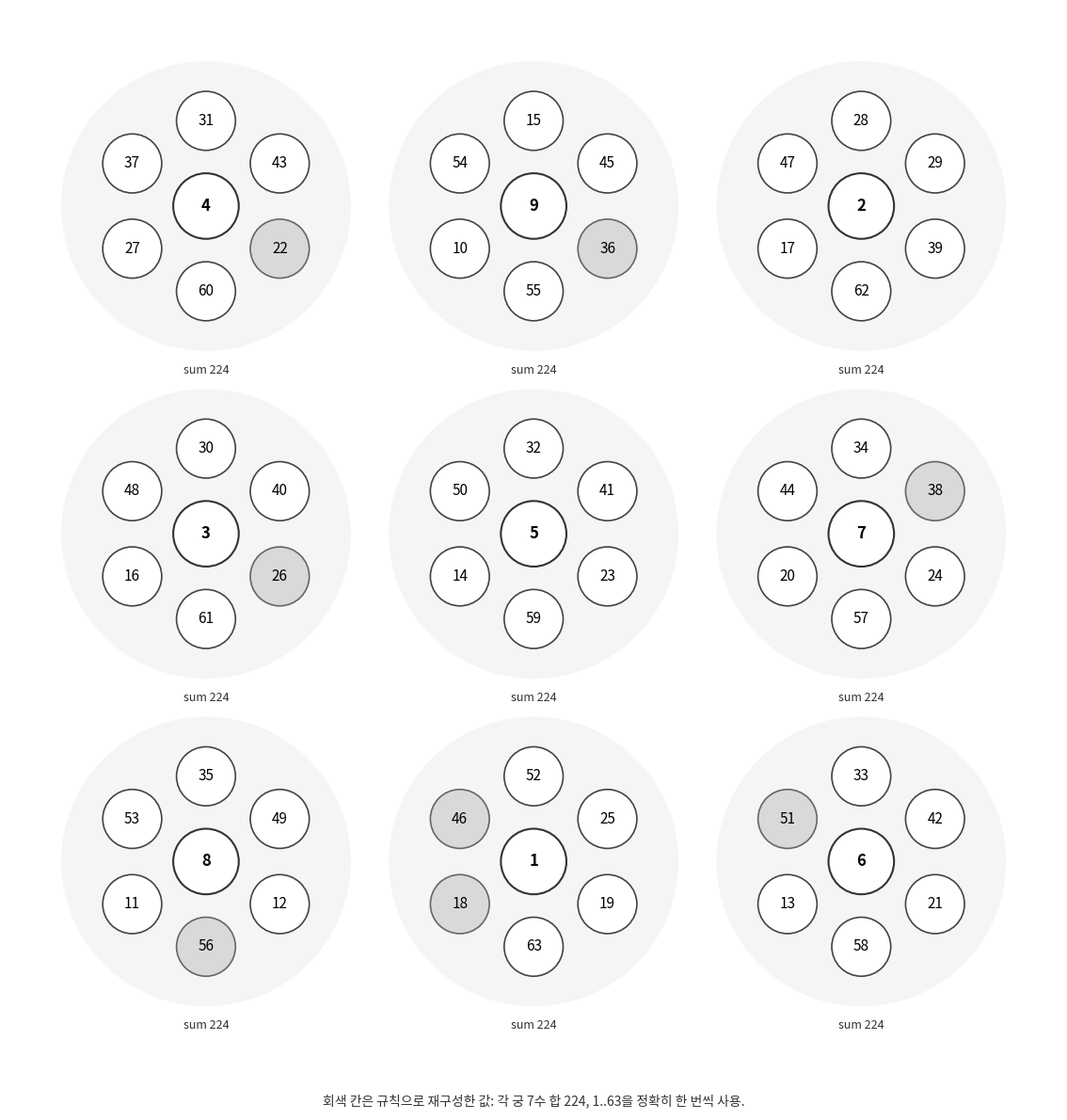

Source code (Python):
import matplotlib.pyplot as plt
import numpy as np

plt.rcParams["font.family"] = "sans-serif"
plt.rcParams["font.sans-serif"] = ["Noto Sans CJK KR", "Noto Sans CJK JP", "DejaVu Sans"]
plt.rcParams["axes.unicode_minus"] = False

# 1. 원본 도안의 기하학적 구조를 반영한 수 배치 정의
# 'surround' 배열은 12시 방향부터 시계방향 순서로 정렬한다.
# source가 "rule"인 칸은 원문 제약(각 궁 합 224, 1..63 각 1회)에 따라
# MILP로 재구성한 값이며 시각화에서 회색으로 표시한다.
groups = [
    # 첫 번째 줄
    {
        "center": 4, 
        "surround": [31, 43, 22, 60, 27, 37],
        "source": ["ocr", "ocr", "rule", "ocr", "ocr", "ocr"],
        "pos": (1, 3)
    },
    {
        "center": 9, 
        "surround": [15, 45, 36, 55, 10, 54],
        "source": ["ocr", "ocr", "rule", "ocr", "ocr", "ocr"],
        "pos": (2, 3)
    },
    {
        "center": 2, 
        "surround": [28, 29, 39, 62, 17, 47], 
        "source": ["ocr", "ocr", "ocr", "ocr", "ocr", "ocr"],
        "pos": (3, 3)
    },
    
    # 두 번째 줄
    {
        "center": 3, 
        "surround": [30, 40, 26, 61, 16, 48],
        "source": ["ocr", "ocr", "rule", "ocr", "ocr", "ocr"],
        "pos": (1, 2)
    },
    {
        "center": 5, 
        "surround": [32, 41, 23, 59, 14, 50], 
        "source": ["ocr", "ocr", "ocr", "ocr", "ocr", "ocr"],
        "pos": (2, 2)
    },
    {
        "center": 7, 
        "surround": [34, 38, 24, 57, 20, 44],
        "source": ["ocr", "rule", "ocr", "ocr", "ocr", "ocr"],
        "pos": (3, 2)
    },
    
    # 세 번째 줄
    {
        "center": 8, 
        "surround": [35, 49, 12, 56, 11, 53],
        "source": ["ocr", "ocr", "ocr", "rule", "ocr", "ocr"],
        "pos": (1, 1)
    },
    {
        "center": 1, 
        "surround": [52, 25, 19, 63, 18, 46],
        "source": ["ocr", "ocr", "ocr", "ocr", "rule", "rule"],
        "pos": (2, 1)
    },
    {
        "center": 6, 
        "surround": [33, 42, 21, 58, 13, 51],
        "source": ["ocr", "ocr", "ocr", "ocr", "ocr", "rule"],
        "pos": (3, 1)
    }
]

def draw_pattern():
    fig, ax = plt.subplots(figsize=(12, 12))
    ax.set_aspect('equal')
    ax.axis('off')
    
    group_spacing_x = 5.0
    group_spacing_y = 5.0
    
    for g in groups:
        cx = g["pos"][0] * group_spacing_x
        cy = g["pos"][1] * group_spacing_y
        
        # 큰 그룹 배경 원
        outer_boundary = plt.Circle((cx, cy), 2.2, color='#F5F5F5', fill=True, zorder=1)
        ax.add_patch(outer_boundary)
        
        # 1. 중앙 원
        center_val = g["center"]
        c_circle = plt.Circle((cx, cy), 0.5, color='#FFFFFF', ec='#333333', lw=1.5, zorder=3)
        ax.add_patch(c_circle)
        ax.text(cx, cy, str(center_val), fontsize=12, fontweight='bold',
                ha='center', va='center', zorder=4)
        
        # 2. 주변 6개 원 (12시 방향부터 시계방향으로 60도씩 배치)
        surround_vals = g["surround"]
        surround_sources = g["source"]
        radius = 1.3
        
        for i, (val, source) in enumerate(zip(surround_vals, surround_sources)):
            # 12시(90도)를 시작점으로 하여 시계방향(- 방향)으로 60도씩 회전
            angle = np.deg2rad(90 - (60 * i))
            px = cx + radius * np.cos(angle)
            py = cy + radius * np.sin(angle)
            
            face = '#D9D9D9' if source == "rule" else '#FFFFFF'
            edge = '#666666' if source == "rule" else '#444444'
            p_circle = plt.Circle((px, py), 0.45, color=face, ec=edge, lw=1.2, zorder=3)
            ax.add_patch(p_circle)
            ax.text(px, py, str(val), fontsize=11, ha='center', va='center', zorder=4)

        ax.text(cx, cy - 2.5, f"sum {g['center'] + sum(surround_vals)}",
                fontsize=9, ha='center', va='center', color='#333333', zorder=4)
            
    ax.set_xlim(2, 18)
    ax.set_ylim(1.2, 18)
    ax.text(
        10, 1.35,
        "회색 칸은 규칙으로 재구성한 값: 각 궁 7수 합 224, 1..63을 정확히 한 번씩 사용.",
        fontsize=10,
        ha='center',
        va='center',
        color='#333333'
    )
    
    plt.tight_layout()
    plt.savefig('pattern_corrected.png', dpi=300, bbox_inches='tight')
    plt.show()

if __name__ == "__main__":
    draw_pattern()
